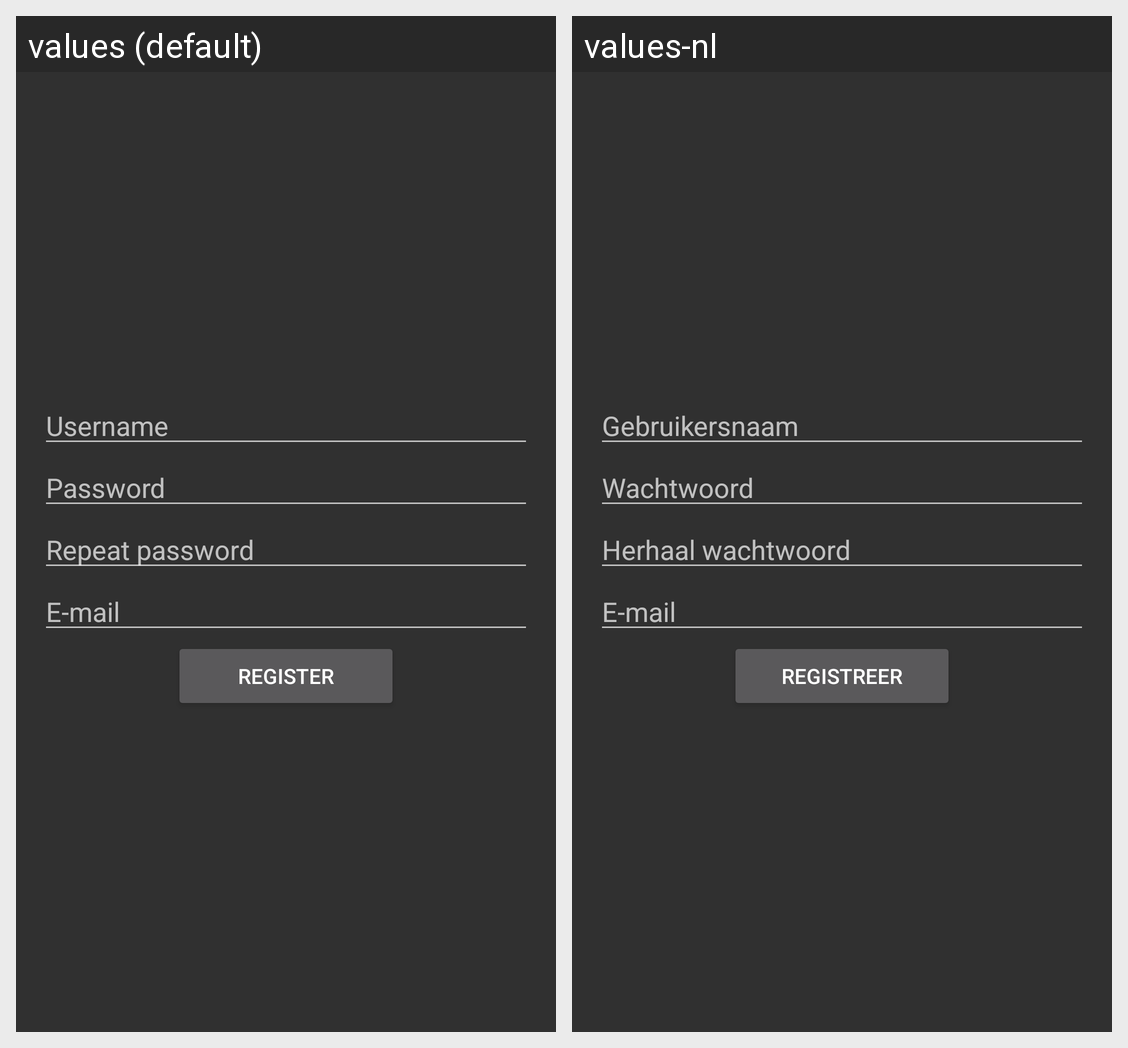

The same Android screen rendered under two of its app's locales, left to right. List the strings drawn on it with the default value and each locale's translation.
Android screen res/layout/activity_register.xml rendered under 2 locales, left to right: values (default), values-nl. Device: Nexus 5 (rendered at 1080×1920; each locale shown at half size, 540×960, under a caption strip naming it); theme AppTheme.
Strings drawn on this screen, with the default value and each locale's value (text and hints the layout hard-codes, and strings that could not be matched under every locale, appear in the picture but are not listed):

username
  values: Username
  values-nl: Gebruikersnaam

password
  values: Password
  values-nl: Wachtwoord

repeat_password
  values: Repeat password
  values-nl: Herhaal wachtwoord

email
  values: E-mail
  values-nl: E-mail

register
  values: Register
  values-nl: Registreer
